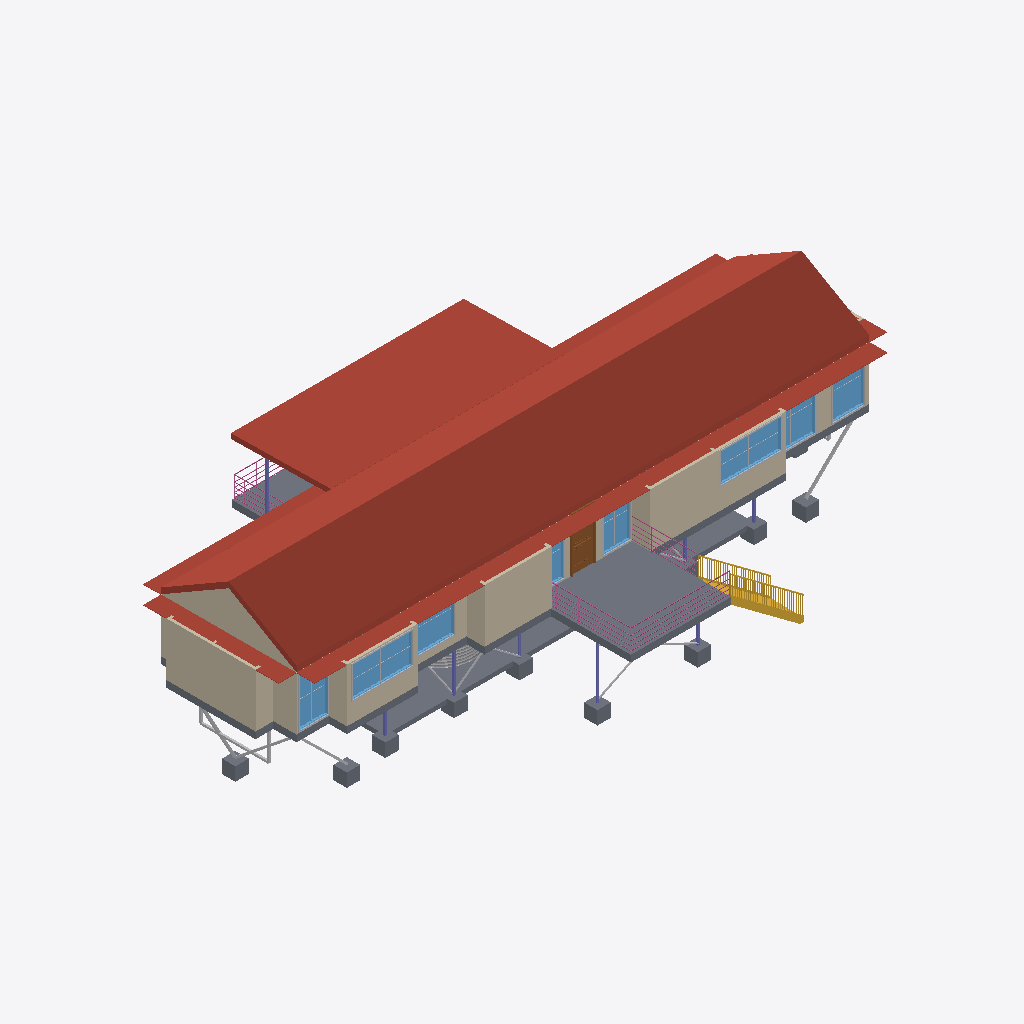
Isometric view of an IFC building model (IFC-SPF (STEP), schema IFC2X3, length unit millimetre), seen from the south-west, elements coloured by IFC class: 27 other elements (light grey), 15 slabs (grey), 15 walls (beige), 8 windows (light blue), 8 columns (violet), 7 roofs (red-brown), 3 railings (pink), 1 stair (yellow), 1 door (brown).
Extent 27.3 m × 15.2 m × 7.6 m (x, y, z). Storeys (2): Sub Floor at 0.00 m; First Floor at 2.60 m. Elements (229): 87 IfcBuildingElementProxy, 39 IfcWallStandardCase, 28 IfcSlab, 22 IfcColumn, 18 IfcWindow, 13 IfcFurnishingElement, 11 IfcDoor, 7 IfcRoof, 3 IfcRailing, 1 IfcStair.

HEADER;
FILE_DESCRIPTION(('ViewDefinition [CoordinationView_V2.0]','RevitIdentifiers [ContentGUID: e11530ff-2cb1-47c2-a698-cca7cf1623a7, VersionGUID: f4dc3a40-2004-4251-b00b-8b47646acf5d, NumberOfSaves: 8]','CoordinateReference [CoordinateBase: Shared Coordinates]'),'2;1');
FILE_NAME('Platypus House.ifc','2026-11-17T20:12:13+10:00',(''),(''),'ODA SDAI 25.12','Autodesk - Revit 27.2.0.39 (ENG) - 27.2.0.39','');
FILE_SCHEMA(('IFC2X3'));
ENDSEC;
DATA;
#18=IFCPROJECT('3X5J3$BB57mgQOpASmwTnN',#6,'Project Number',$,$,'Project Name','Project Status',(#13),#83625);
#32=IFCSITE('3X5J3$BB57mgQOpASmwTnL',#6,'Default',$,$,#31,$,$,.ELEMENT.,(42,21,31,401672),(-71,-3,-24,-345703),0.0,$,$);
#22=IFCBUILDING('3X5J3$BB57mgQOpASmwTnM',#6,'Building Name',$,$,#21,$,'Building Name',.ELEMENT.,$,$,#19);
#25=IFCBUILDINGSTOREY('2JF4e6axWHqu3u0C1FZlmi',#6,'Sub Floor',$,$,#24,$,'Sub Floor',.ELEMENT.,0.0);
#29=IFCBUILDINGSTOREY('1ZGO8hrFCHqw0v0026FpFv',#6,'First Floor',$,$,#28,$,'First Floor',.ELEMENT.,2600.0);
#2960=IFCROOF('0njXKMY2z6rOkkvPX6yMSv',#6,'Basic Roof:Platypus - Corrugated Gable Roof:1675260',$,$,#2912,$,'1675260',.NOTDEFINED.);
#3010=IFCROOF('0njXKMY2z6rOkkvPX6yNZe',#6,'Basic Roof:Platypus - Corrugated Deck Canopy:1675309',$,$,#2987,$,'1675309',.NOTDEFINED.);
#1978=IFCSLAB('0njXKMY2z6rOkkvPX6yMQo',#6,'Floor:Platypus - 300 mm Deck Assembly:1674871',$,$,#1961,#1977,'1674871',.FLOOR.);
#3338=IFCROOF('0njXKMY2z6rOkkvPX6yNdM',#6,'Basic Roof:Platypus - 20 mm Sheet Steel Awning:1675539',$,$,#3320,$,'1675539',.NOTDEFINED.);
#1101=IFCSLAB('39P8yK0Fb7Ewj_woxFv0cg',#6,'Foundation Slab:Conc 200mm:1674416',$,$,#1044,#1100,'1674416',.BASESLAB.);
#2375=IFCWALLSTANDARDCASE('0njXKMY2z6rOkkvPX6yMO0',#6,'Basic Wall:Platypus - 120 mm Steel Clad Timber Wall:1674949',$,$,#2363,#2367,'1674949');
#2075=IFCWALLSTANDARDCASE('0njXKMY2z6rOkkvPX6yMPz',#6,'Basic Wall:Platypus - 120 mm Steel Clad Timber Wall:1674936',$,$,#2063,#2067,'1674936');
#1904=IFCSLAB('0njXKMY2z6rOkkvPX6yMQG',#6,'Floor:Platypus - 300 mm Suspended Timber Floor:1674837',$,$,#1867,#1903,'1674837',.FLOOR.);
#2282=IFCWALLSTANDARDCASE('0njXKMY2z6rOkkvPX6yMO4',#6,'Basic Wall:Platypus - 120 mm Steel Clad Timber Wall:1674945',$,$,#2270,#2274,'1674945');
#3055=IFCWALLSTANDARDCASE('0njXKMY2z6rOkkvPX6yNZu',#6,'Basic Wall:Platypus - 120 mm Steel Clad Timber Wall:1675325',$,$,#3031,#3035,'1675325');
#3264=IFCROOF('0njXKMY2z6rOkkvPX6yNWQ',#6,'Basic Roof:Platypus - 20 mm Sheet Steel Awning:1675487',$,$,#3242,$,'1675487',.NOTDEFINED.);
#34340=IFCSTAIR('0njXKMY2z6rOkkvPX6yNgA',#6,'Assembled Stair:Stair:1675855',$,$,#34339,$,'1675855',.STRAIGHT_RUN_STAIR.);
#3373=IFCROOF('0njXKMY2z6rOkkvPX6yNdZ',#6,'Basic Roof:Platypus - 20 mm Sheet Steel Awning:1675558',$,$,#3355,$,'1675558',.NOTDEFINED.);
#3408=IFCROOF('0njXKMY2z6rOkkvPX6yNdy',#6,'Basic Roof:Platypus - 20 mm Sheet Steel Awning:1675577',$,$,#3390,$,'1675577',.NOTDEFINED.);
#38994=IFCWINDOW('0njXKMY2z6rOkkvPX6yNo0',#6,'M_Window-Fixed:Platypus Glazing 2700 x 1400:1676357',$,$,#83209,#38990,'1676357',1400.0000000000034,2700.0);
#2190=IFCWALLSTANDARDCASE('0njXKMY2z6rOkkvPX6yMPu',#6,'Basic Wall:Platypus - 120 mm Steel Clad Timber Wall:1674941',$,$,#2178,#2182,'1674941');
#40230=IFCWINDOW('0njXKMY2z6rOkkvPX6yNop',#6,'M_Window-Fixed:Platypus Glazing 2750 x 1340:1676406',$,$,#83284,#40226,'1676406',1340.000000000005,2749.9999999999964);
#1936=IFCSLAB('0njXKMY2z6rOkkvPX6yMQr',#6,'Floor:Platypus - 300 mm Deck Assembly:1674864',$,$,#1926,#1935,'1674864',.FLOOR.);
#2121=IFCWALLSTANDARDCASE('0njXKMY2z6rOkkvPX6yMP$',#6,'Basic Wall:Platypus - 120 mm Steel Clad Timber Wall:1674938',$,$,#2109,#2113,'1674938');
#40772=IFCWINDOW('0njXKMY2z6rOkkvPX6yNnB',#6,'M_Window-Fixed:Platypus Glazing 1450 x 2240:1676430',$,$,#83314,#40768,'1676430',2240.000000000004,1449.9999999999995);
#38600=IFCWINDOW('0njXKMY2z6rOkkvPX6yNpp',#6,'M_Window-Fixed:Platypus Glazing 1280 x 2240:1676342',$,$,#83194,#38596,'1676342',2240.000000000004,1279.9999999999998);
#82557=IFCRAILING('0njXKMY2z6rOkkvPX6yNkX',#6,'Railing:Platypus - 1000 mm Deck Guard:1676132',$,$,#81221,#82556,'1676132',.NOTDEFINED.);
#2167=IFCWALLSTANDARDCASE('0njXKMY2z6rOkkvPX6yMPv',#6,'Basic Wall:Platypus - 120 mm Steel Clad Timber Wall:1674940',$,$,#2155,#2159,'1674940');
#34333=IFCDOOR('0njXKMY2z6rOkkvPX6yNcV',#6,'M_Door-Exterior-Single-Two_Lite:Platypus Deck Glazed Door - 1000 x 2340:1675610',$,$,#83239,#34329,'1675610',2439.9999999999995,1099.999999999999);
#39388=IFCWINDOW('0njXKMY2z6rOkkvPX6yNoH',#6,'M_Window-Fixed:Platypus Glazing 2150 x 1970:1676372',$,$,#83224,#39384,'1676372',1970.0000000000032,2149.9999999999986);
#2259=IFCWALLSTANDARDCASE('0njXKMY2z6rOkkvPX6yMO5',#6,'Basic Wall:Platypus - 120 mm Steel Clad Timber Wall:1674944',$,$,#2247,#2251,'1674944');
#40624=IFCWINDOW('0njXKMY2z6rOkkvPX6yNn0',#6,'M_Window-Fixed:Platypus Glazing 2020 x 2240:1676421',$,$,#83299,#40620,'1676421',2240.000000000004,2020.0);
#2352=IFCWALLSTANDARDCASE('0njXKMY2z6rOkkvPX6yMO1',#6,'Basic Wall:Platypus - 120 mm Steel Clad Timber Wall:1674948',$,$,#2340,#2344,'1674948');
#39933=IFCWINDOW('0njXKMY2z6rOkkvPX6yNof',#6,'M_Window-Fixed:Platypus Glazing 1250 x 2240:1676396',$,$,#83269,#39929,'1676396',2240.000000000004,1249.9999999999995);
#2098=IFCWALLSTANDARDCASE('0njXKMY2z6rOkkvPX6yMPy',#6,'Basic Wall:Platypus - 120 mm Steel Clad Timber Wall:1674937',$,$,#2086,#2090,'1674937');
#2236=IFCWALLSTANDARDCASE('0njXKMY2z6rOkkvPX6yMPw',#6,'Basic Wall:Platypus - 120 mm Steel Clad Timber Wall:1674943',$,$,#2224,#2228,'1674943');
#2421=IFCWALLSTANDARDCASE('0njXKMY2z6rOkkvPX6yMO2',#6,'Basic Wall:Platypus - 120 mm Steel Clad Timber Wall:1674951',$,$,#2409,#2413,'1674951');
#76817=IFCSLAB('3FrtxcxJ1Aiv7DvKM5iwsX',#6,'M_Footing-Rectangular:600 x 600 x 600 mm Concrete Pad Footing:1678205',$,$,#76807,#76816,'1678205',.BASESLAB.);
#77043=IFCSLAB('3FrtxcxJ1Aiv7DvKM5iwrK',#6,'M_Footing-Rectangular:600 x 600 x 600 mm Concrete Pad Footing:1678216',$,$,#77033,#77042,'1678216',.BASESLAB.);
#1451=IFCSLAB('39P8yK0Fb7Ewj_woxFv0dV',#6,'M_Footing-Rectangular:600 x 600 x 600 mm Concrete Pad Footing:1674437',$,$,#1441,#1450,'1674437',.BASESLAB.);
#1261=IFCSLAB('39P8yK0Fb7Ewj_woxFv0cX',#6,'M_Footing-Rectangular:600 x 600 x 600 mm Concrete Pad Footing:1674427',$,$,#1251,#1260,'1674427',.BASESLAB.);
#1489=IFCSLAB('39P8yK0Fb7Ewj_woxFv0dT',#6,'M_Footing-Rectangular:600 x 600 x 600 mm Concrete Pad Footing:1674439',$,$,#1479,#1488,'1674439',.BASESLAB.);
#1470=IFCSLAB('39P8yK0Fb7Ewj_woxFv0dS',#6,'M_Footing-Rectangular:600 x 600 x 600 mm Concrete Pad Footing:1674438',$,$,#1460,#1469,'1674438',.BASESLAB.);
#1280=IFCSLAB('39P8yK0Fb7Ewj_woxFv0cc',#6,'M_Footing-Rectangular:600 x 600 x 600 mm Concrete Pad Footing:1674428',$,$,#1270,#1279,'1674428',.BASESLAB.);
#76704=IFCBUILDINGELEMENTPROXY('3FrtxcxJ1Aiv7DvKM5iwss',#6,'Undercroft Rainwater Tank:3050 dia x 2150 high:1678186',$,$,#76703,#76700,'1678186',$);
#1356=IFCSLAB('39P8yK0Fb7Ewj_woxFv0dQ',#6,'M_Footing-Rectangular:600 x 600 x 600 mm Concrete Pad Footing:1674432',$,$,#1346,#1355,'1674432',.BASESLAB.);
#1299=IFCSLAB('39P8yK0Fb7Ewj_woxFv0cd',#6,'M_Footing-Rectangular:600 x 600 x 600 mm Concrete Pad Footing:1674429',$,$,#1289,#1298,'1674429',.BASESLAB.);
#2329=IFCWALLSTANDARDCASE('0njXKMY2z6rOkkvPX6yMO6',#6,'Basic Wall:Platypus - 120 mm Steel Clad Timber Wall:1674947',$,$,#2316,#2320,'1674947');
#81212=IFCRAILING('0njXKMY2z6rOkkvPX6yNkG',#6,'Railing:Platypus - 1000 mm Deck Guard:1676117',$,$,#78188,#81211,'1676117',.NOTDEFINED.);
#40367=IFCBUILDINGELEMENTPROXY('0njXKMY2z6rOkkvPX6yNo_',#6,'M_Trim-Window-Interior-Flat:Picture Frame:1676411',$,$,#40366,#40363,'1676411',$);
#39131=IFCBUILDINGELEMENTPROXY('0njXKMY2z6rOkkvPX6yNoF',#6,'M_Trim-Window-Interior-Flat:Picture Frame:1676362',$,$,#39130,#39127,'1676362',$);
#39782=IFCWINDOW('0njXKMY2z6rOkkvPX6yNoc',#6,'M_Window-Fixed:Platypus Glazing 1250 x 2240:1676387',$,$,#83254,#39778,'1676387',2240.000000000004,1249.9999999999984);
#82621=IFCRAILING('0njXKMY2z6rOkkvPX6yNkt',#6,'Railing:Platypus - 1000 mm Deck Guard:1676146',$,$,#82564,#82620,'1676146',.NOTDEFINED.);
#77071=IFCBUILDINGELEMENTPROXY('3FrtxcxJ1Aiv7DvKM5iwrL',#6,'East end longitudinal raker - south:1678217',$,$,#77052,#77070,'1678217',$);
#3303=IFCROOF('0njXKMY2z6rOkkvPX6yNd5',#6,'Basic Roof:Platypus - 20 mm Sheet Steel Awning:1675520',$,$,#3284,$,'1675520',.NOTDEFINED.);
#76900=IFCBUILDINGELEMENTPROXY('3FrtxcxJ1Aiv7DvKM5iwrS',#6,'West end 90 x 90 SHS beam:1678208',$,$,#76882,#76899,'1678208',$);
#40809=IFCBUILDINGELEMENTPROXY('0njXKMY2z6rOkkvPX6yNnK',#6,'M_Trim-Window-Interior-Flat:Picture Frame:1676433',$,$,#40808,#40805,'1676433',$);
#38737=IFCBUILDINGELEMENTPROXY('0njXKMY2z6rOkkvPX6yNp_',#6,'M_Trim-Window-Interior-Flat:Picture Frame:1676347',$,$,#38736,#38733,'1676347',$);
#39973=IFCBUILDINGELEMENTPROXY('0njXKMY2z6rOkkvPX6yNog',#6,'M_Trim-Window-Interior-Flat:Picture Frame:1676399',$,$,#39972,#39966,'1676399',$);
#3219=IFCCOLUMN('0njXKMY2z6rOkkvPX6yNYy',#6,'M_HSS-Hollow Structural Section-Column:SHS 90 x 90 x 4 mm - Provisional:1675385',$,$,#3218,#3215,'1675385');
#1337=IFCSLAB('39P8yK0Fb7Ewj_woxFv0cb',#6,'M_Footing-Rectangular:600 x 600 x 600 mm Concrete Pad Footing:1674431',$,$,#1327,#1336,'1674431',.BASESLAB.);
#76799=IFCBUILDINGELEMENTPROXY('3FrtxcxJ1Aiv7DvKM5iwsd',#6,'West end transverse V brace - north:1678203',$,$,#76780,#76798,'1678203',$);
#2006=IFCWALLSTANDARDCASE('0njXKMY2z6rOkkvPX6yMP5',#6,'Basic Wall:Platypus - 120 mm Steel Clad Timber Wall:1674880',$,$,#1989,#1994,'1674880');
#2052=IFCWALLSTANDARDCASE('0njXKMY2z6rOkkvPX6yMPo',#6,'Basic Wall:Platypus - 120 mm Steel Clad Timber Wall:1674935',$,$,#2040,#2044,'1674935');
#1844=IFCCOLUMN('39P8yK0Fb7Ewj_woxFv0d3',#6,'M_HSS-Hollow Structural Section-Column:SHS 90 x 90 x 4 mm - Provisional:1674457',$,$,#1843,#1840,'1674457');
#76874=IFCBUILDINGELEMENTPROXY('3FrtxcxJ1Aiv7DvKM5iwsZ',#6,'West end transverse V brace - south:1678207',$,$,#76854,#76873,'1678207',$);
#1718=IFCCOLUMN('39P8yK0Fb7Ewj_woxFv0dA',#6,'M_HSS-Hollow Structural Section-Column:SHS 90 x 90 x 4 mm - Provisional:1674448',$,$,#1717,#1714,'1674448');
#76846=IFCBUILDINGELEMENTPROXY('3FrtxcxJ1Aiv7DvKM5iwsY',#6,'West end longitudinal raker - south:1678206',$,$,#76826,#76845,'1678206',$);
#39525=IFCBUILDINGELEMENTPROXY('0njXKMY2z6rOkkvPX6yNoS',#6,'M_Trim-Window-Interior-Flat:Picture Frame:1676377',$,$,#39524,#39521,'1676377',$);
#40761=IFCBUILDINGELEMENTPROXY('0njXKMY2z6rOkkvPX6yNnF',#6,'M_Trim-Window-Interior-Flat:Picture Frame:1676426',$,$,#40760,#40757,'1676426',$);
#76926=IFCBUILDINGELEMENTPROXY('3FrtxcxJ1Aiv7DvKM5iwrT',#6,'West end beam hang-down - south:1678209',$,$,#76908,#76925,'1678209',$);
#41168=IFCBUILDINGELEMENTPROXY('3FrtxcxJ1Aiv7DvKM5iwsy',#6,'X brace G/4-5 / 1:1678176',$,$,#41149,#41167,'1678176',$);
#39922=IFCBUILDINGELEMENTPROXY('0njXKMY2z6rOkkvPX6yNoj',#6,'M_Trim-Window-Interior-Flat:Picture Frame:1676392',$,$,#39921,#39915,'1676392',$);
#40948=IFCBUILDINGELEMENTPROXY('3FrtxcxJ1Aiv7DvKM5iws4',#6,'X brace E/3-4 / 1:1678168',$,$,#40929,#40947,'1678168',$);
#1704=IFCCOLUMN('39P8yK0Fb7Ewj_woxFv0dL',#6,'M_HSS-Hollow Structural Section-Column:SHS 90 x 90 x 4 mm - Provisional:1674447',$,$,#1703,#1700,'1674447');
#1774=IFCCOLUMN('39P8yK0Fb7Ewj_woxFv0dE',#6,'M_HSS-Hollow Structural Section-Column:SHS 90 x 90 x 4 mm - Provisional:1674452',$,$,#1773,#1770,'1674452');
#1858=IFCCOLUMN('39P8yK0Fb7Ewj_woxFv0d0',#6,'M_HSS-Hollow Structural Section-Column:SHS 90 x 90 x 4 mm - Provisional:1674458',$,$,#1857,#1854,'1674458');
#41196=IFCBUILDINGELEMENTPROXY('3FrtxcxJ1Aiv7DvKM5iwsz',#6,'X brace G/4-5 / 2:1678177',$,$,#41176,#41195,'1678177',$);
#41086=IFCBUILDINGELEMENTPROXY('3FrtxcxJ1Aiv7DvKM5iws1',#6,'X brace 3/D-E / 2:1678173',$,$,#41067,#41085,'1678173',$);
#1760=IFCCOLUMN('39P8yK0Fb7Ewj_woxFv0d9',#6,'M_HSS-Hollow Structural Section-Column:SHS 90 x 90 x 4 mm - Provisional:1674451',$,$,#1759,#1756,'1674451');
#39049=IFCBUILDINGELEMENTPROXY('0njXKMY2z6rOkkvPX6yNoD',#6,'M_Muntin Pattern_2x2:M_Muntin Pattern_2x2:1676360',$,$,#39048,#39045,'1676360',$);
#1732=IFCCOLUMN('39P8yK0Fb7Ewj_woxFv0dB',#6,'M_HSS-Hollow Structural Section-Column:SHS 90 x 90 x 4 mm - Provisional:1674449',$,$,#1731,#1728,'1674449');
#40285=IFCBUILDINGELEMENTPROXY('0njXKMY2z6rOkkvPX6yNoy',#6,'M_Muntin Pattern_2x2:M_Muntin Pattern_2x2:1676409',$,$,#40284,#40281,'1676409',$);
#1508=IFCSLAB('39P8yK0Fb7Ewj_woxFv0dI',#6,'M_Footing-Rectangular:600 x 600 x 600 mm Concrete Pad Footing:1674440',$,$,#1498,#1507,'1674440',.BASESLAB.);
#76952=IFCBUILDINGELEMENTPROXY('3FrtxcxJ1Aiv7DvKM5iwrU',#6,'West end beam hang-down - north:1678210',$,$,#76934,#76951,'1678210',$);
#38655=IFCBUILDINGELEMENTPROXY('0njXKMY2z6rOkkvPX6yNpy',#6,'M_Muntin Pattern_2x2:M_Muntin Pattern_2x2:1676345',$,$,#38654,#38651,'1676345',$);
#40679=IFCBUILDINGELEMENTPROXY('0njXKMY2z6rOkkvPX6yNnD',#6,'M_Muntin Pattern_2x2:M_Muntin Pattern_2x2:1676424',$,$,#40678,#40675,'1676424',$);
#40976=IFCBUILDINGELEMENTPROXY('3FrtxcxJ1Aiv7DvKM5iws5',#6,'X brace E/3-4 / 2:1678169',$,$,#40956,#40975,'1678169',$);
#39945=IFCBUILDINGELEMENTPROXY('0njXKMY2z6rOkkvPX6yNoe',#6,'M_Muntin Pattern_2x2:M_Muntin Pattern_2x2:1676397',$,$,#39944,#39941,'1676397',$);
#41031=IFCBUILDINGELEMENTPROXY('3FrtxcxJ1Aiv7DvKM5iws7',#6,'X brace E/5-6 / 2:1678171',$,$,#41011,#41030,'1678171',$);
ENDSEC;
